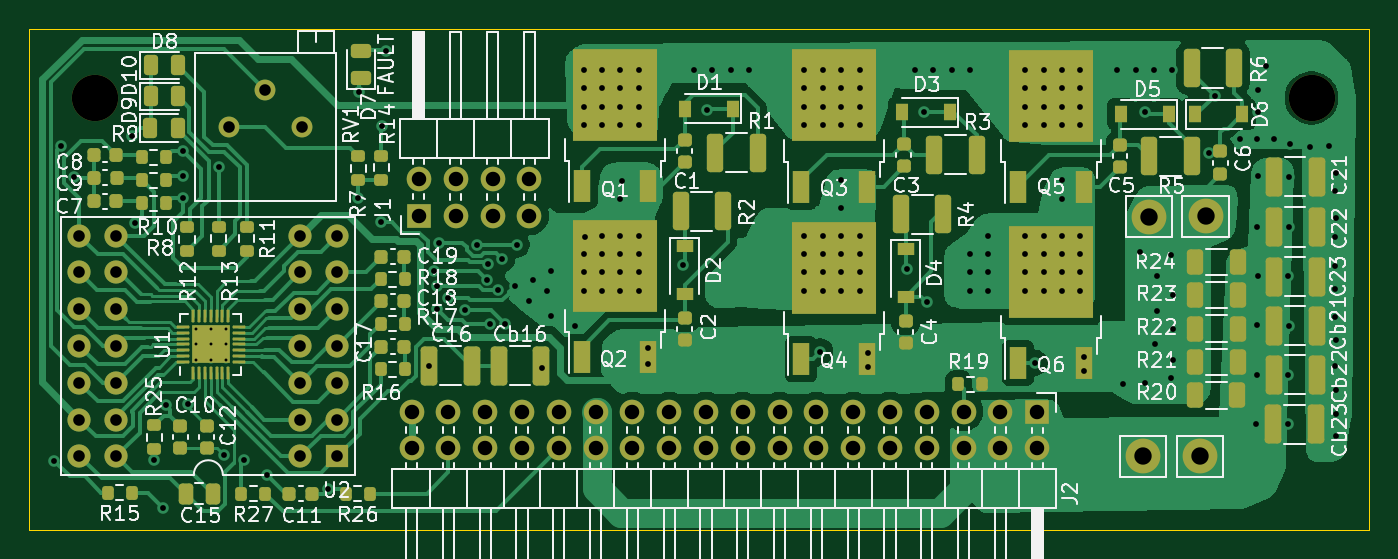
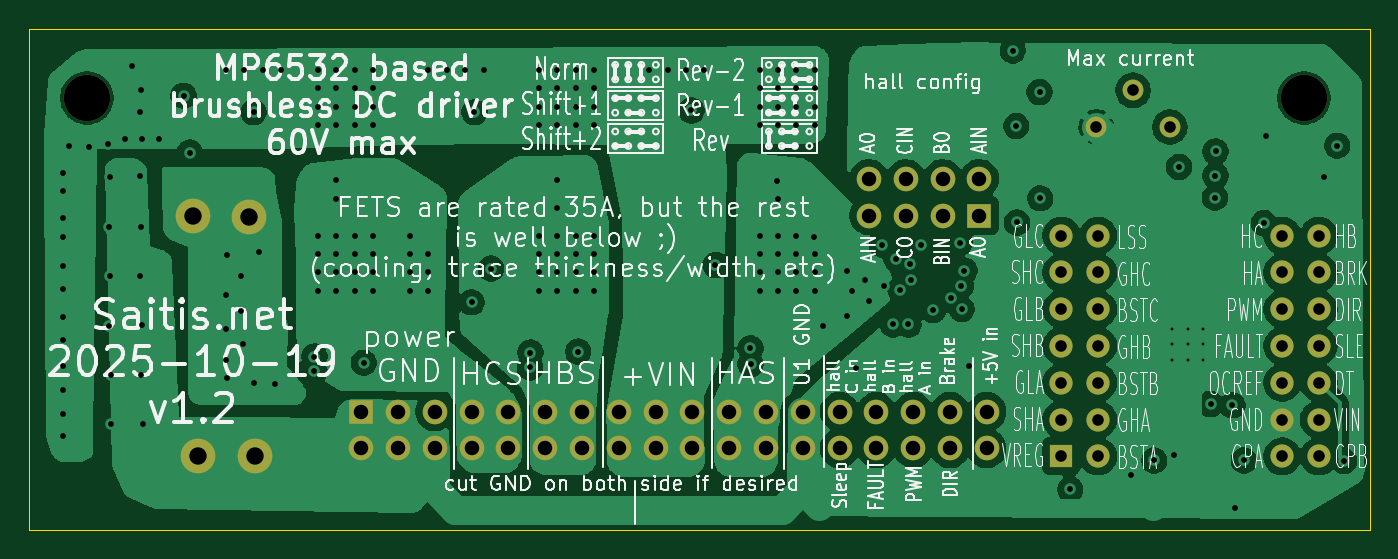
Circuit board: 13 layer files. Board 92.5 x 34.6 mm.
- bottom_copper: MP6532_board_28-QFN-B_Cu.gbr (124683 bytes)
- bottom_mask: MP6532_board_28-QFN-B_Mask.gbr (2828 bytes)
- paste: MP6532_board_28-QFN-B_Paste.gbr (462 bytes)
- bottom_silk: MP6532_board_28-QFN-B_Silkscreen.gbr (177342 bytes)
- outline: MP6532_board_28-QFN-Edge_Cuts.gbr (614 bytes)
- top_copper: MP6532_board_28-QFN-F_Cu.gbr (96292 bytes)
- top_mask: MP6532_board_28-QFN-F_Mask.gbr (10902 bytes)
- paste: MP6532_board_28-QFN-F_Paste.gbr (9093 bytes)
- top_silk: MP6532_board_28-QFN-F_Silkscreen.gbr (132271 bytes)
- inner_copper: MP6532_board_28-QFN-In1_Cu.gbr (19040 bytes)
- inner_copper: MP6532_board_28-QFN-In2_Cu.gbr (42476 bytes)
- drill: MP6532_board_28-QFN-NPTH.drl (362 bytes)
- drill: MP6532_board_28-QFN-PTH.drl (5102 bytes)

=== bottom_copper: MP6532_board_28-QFN-B_Cu.gbr (124683 bytes, source omitted) ===
=== bottom_mask: MP6532_board_28-QFN-B_Mask.gbr ===
%TF.GenerationSoftware,KiCad,Pcbnew,9.0.1*%
%TF.CreationDate,2025-10-19T14:59:20+02:00*%
%TF.ProjectId,MP6532_board_28-QFN,4d503635-3332-45f6-926f-6172645f3238,rev?*%
%TF.SameCoordinates,Original*%
%TF.FileFunction,Soldermask,Bot*%
%TF.FilePolarity,Negative*%
%FSLAX46Y46*%
G04 Gerber Fmt 4.6, Leading zero omitted, Abs format (unit mm)*
G04 Created by KiCad (PCBNEW 9.0.1) date 2025-10-19 14:59:20*
%MOMM*%
%LPD*%
G01*
G04 APERTURE LIST*
%ADD10C,2.400000*%
%ADD11C,3.200000*%
%ADD12C,1.440000*%
%ADD13R,1.700000X1.700000*%
%ADD14O,1.700000X1.700000*%
%ADD15R,1.600000X1.600000*%
%ADD16O,1.600000X1.600000*%
G04 APERTURE END LIST*
D10*
%TO.C,H2*%
X117860000Y-54560000D03*
%TD*%
D11*
%TO.C,H10*%
X41170000Y-46390000D03*
%TD*%
D12*
%TO.C,RV1*%
X55499000Y-48387000D03*
X52959000Y-45847000D03*
X50419000Y-48387000D03*
%TD*%
D10*
%TO.C,H5*%
X113538000Y-71125000D03*
%TD*%
D13*
%TO.C,J1*%
X63560000Y-54500000D03*
D14*
X63560000Y-51960000D03*
X66100000Y-54500000D03*
X66100000Y-51960000D03*
X68640000Y-54500000D03*
X68640000Y-51960000D03*
X71180000Y-54500000D03*
X71180000Y-51960000D03*
%TD*%
D11*
%TO.C,H9*%
X125170000Y-46390000D03*
%TD*%
D15*
%TO.C,U2*%
X57912000Y-71120000D03*
D16*
X55372000Y-71120000D03*
X57912000Y-68580000D03*
X55372000Y-68580000D03*
X57912000Y-66040000D03*
X55372000Y-66040000D03*
X57912000Y-63500000D03*
X55372000Y-63500000D03*
X57912000Y-60960000D03*
X55372000Y-60960000D03*
X57912000Y-58420000D03*
X55372000Y-58420000D03*
X57912000Y-55880000D03*
X55372000Y-55880000D03*
X42672000Y-55880000D03*
X40132000Y-55880000D03*
X42672000Y-58420000D03*
X40132000Y-58420000D03*
X42672000Y-60960000D03*
X40132000Y-60960000D03*
X42672000Y-63500000D03*
X40132000Y-63500000D03*
X42672000Y-66040000D03*
X40132000Y-66040000D03*
X42672000Y-68580000D03*
X40132000Y-68580000D03*
X42672000Y-71120000D03*
X40132000Y-71120000D03*
%TD*%
D10*
%TO.C,H1*%
X113970000Y-54570000D03*
%TD*%
D13*
%TO.C,J2*%
X106235000Y-68030000D03*
D14*
X106235000Y-70570000D03*
X103695000Y-68030000D03*
X103695000Y-70570000D03*
X101155000Y-68030000D03*
X101155000Y-70570000D03*
X98615000Y-68030000D03*
X98615000Y-70570000D03*
X96075000Y-68030000D03*
X96075000Y-70570000D03*
X93535000Y-68030000D03*
X93535000Y-70570000D03*
X90995000Y-68030000D03*
X90995000Y-70570000D03*
X88455000Y-68030000D03*
X88455000Y-70570000D03*
X85915000Y-68030000D03*
X85915000Y-70570000D03*
X83375000Y-68030000D03*
X83375000Y-70570000D03*
X80835000Y-68030000D03*
X80835000Y-70570000D03*
X78295000Y-68030000D03*
X78295000Y-70570000D03*
X75755000Y-68030000D03*
X75755000Y-70570000D03*
X73215000Y-68030000D03*
X73215000Y-70570000D03*
X70675000Y-68030000D03*
X70675000Y-70570000D03*
X68135000Y-68030000D03*
X68135000Y-70570000D03*
X65595000Y-68030000D03*
X65595000Y-70570000D03*
X63055000Y-68030000D03*
X63055000Y-70570000D03*
%TD*%
D10*
%TO.C,H6*%
X117478000Y-71125000D03*
%TD*%
M02*

=== paste: MP6532_board_28-QFN-B_Paste.gbr ===
%TF.GenerationSoftware,KiCad,Pcbnew,9.0.1*%
%TF.CreationDate,2025-10-19T14:59:19+02:00*%
%TF.ProjectId,MP6532_board_28-QFN,4d503635-3332-45f6-926f-6172645f3238,rev?*%
%TF.SameCoordinates,Original*%
%TF.FileFunction,Paste,Bot*%
%TF.FilePolarity,Positive*%
%FSLAX46Y46*%
G04 Gerber Fmt 4.6, Leading zero omitted, Abs format (unit mm)*
G04 Created by KiCad (PCBNEW 9.0.1) date 2025-10-19 14:59:19*
%MOMM*%
%LPD*%
G01*
G04 APERTURE LIST*
G04 APERTURE END LIST*
M02*

=== bottom_silk: MP6532_board_28-QFN-B_Silkscreen.gbr (177342 bytes, source omitted) ===
=== outline: MP6532_board_28-QFN-Edge_Cuts.gbr ===
%TF.GenerationSoftware,KiCad,Pcbnew,9.0.1*%
%TF.CreationDate,2025-10-19T14:59:20+02:00*%
%TF.ProjectId,MP6532_board_28-QFN,4d503635-3332-45f6-926f-6172645f3238,rev?*%
%TF.SameCoordinates,Original*%
%TF.FileFunction,Profile,NP*%
%FSLAX46Y46*%
G04 Gerber Fmt 4.6, Leading zero omitted, Abs format (unit mm)*
G04 Created by KiCad (PCBNEW 9.0.1) date 2025-10-19 14:59:20*
%MOMM*%
%LPD*%
G01*
G04 APERTURE LIST*
%TA.AperFunction,Profile*%
%ADD10C,0.100000*%
%TD*%
G04 APERTURE END LIST*
D10*
X36640000Y-41600000D02*
X129170000Y-41600000D01*
X129170000Y-76200000D01*
X36640000Y-76200000D01*
X36640000Y-41600000D01*
M02*

=== top_copper: MP6532_board_28-QFN-F_Cu.gbr (96292 bytes, source omitted) ===
=== top_mask: MP6532_board_28-QFN-F_Mask.gbr (10902 bytes, source omitted) ===
=== paste: MP6532_board_28-QFN-F_Paste.gbr (9093 bytes, source omitted) ===
=== top_silk: MP6532_board_28-QFN-F_Silkscreen.gbr (132271 bytes, source omitted) ===
=== inner_copper: MP6532_board_28-QFN-In1_Cu.gbr (19040 bytes, source omitted) ===
=== inner_copper: MP6532_board_28-QFN-In2_Cu.gbr (42476 bytes, source omitted) ===
=== drill: MP6532_board_28-QFN-NPTH.drl ===
M48
; DRILL file {KiCad 9.0.1} date 2025-10-19T14:59:14+0200
; FORMAT={-:-/ absolute / metric / decimal}
; #@! TF.CreationDate,2025-10-19T14:59:14+02:00
; #@! TF.GenerationSoftware,Kicad,Pcbnew,9.0.1
; #@! TF.FileFunction,NonPlated,1,4,NPTH
FMAT,2
METRIC
; #@! TA.AperFunction,NonPlated,NPTH,ComponentDrill
T1C3.200
%
G90
G05
T1
X41.17Y-46.39
X125.17Y-46.39
M30

=== drill: MP6532_board_28-QFN-PTH.drl ===
M48
; DRILL file {KiCad 9.0.1} date 2025-10-19T14:59:14+0200
; FORMAT={-:-/ absolute / metric / decimal}
; #@! TF.CreationDate,2025-10-19T14:59:14+02:00
; #@! TF.GenerationSoftware,Kicad,Pcbnew,9.0.1
; #@! TF.FileFunction,Plated,1,4,PTH
FMAT,2
METRIC
; #@! TA.AperFunction,Plated,PTH,ComponentDrill
T1C0.200
; #@! TA.AperFunction,Plated,PTH,ViaDrill
T2C0.400
; #@! TA.AperFunction,Plated,PTH,ComponentDrill
T3C0.800
; #@! TA.AperFunction,Plated,PTH,ComponentDrill
T4C1.000
; #@! TA.AperFunction,Plated,PTH,ComponentDrill
T5C1.200
%
G90
G05
T1
X48.15Y-62.35
X48.15Y-63.4
X48.15Y-64.45
X49.2Y-62.35
X49.2Y-63.4
X49.2Y-64.45
X50.25Y-62.35
X50.25Y-63.4
X50.25Y-64.45
T2
X38.4Y-71.44
X38.868Y-49.678
X39.78Y-51.83
X43.77Y-49.0
X43.94Y-55.02
X45.3Y-71.4
X45.9Y-74.7
X46.1Y-67.6
X47.26Y-50.08
X47.28Y-51.75
X47.31Y-53.26
X47.6Y-67.5
X49.78Y-51.14
X50.1Y-71.025
X51.5Y-71.4
X53.1Y-72.4
X57.3Y-73.4
X59.37Y-53.31
X59.41Y-45.98
X60.97Y-54.98
X61.025Y-48.315
X61.26Y-43.12
X64.285Y-64.86
X64.6Y-58.3
X64.78Y-60.96
X64.84Y-59.34
X64.919Y-56.379
X65.534Y-60.203
X66.757Y-61.029
X67.573Y-56.554
X68.292Y-58.934
X68.325Y-57.876
X68.46Y-62.011
X69.024Y-59.615
X69.302Y-57.5
X69.52Y-62.011
X70.178Y-59.382
X70.3Y-56.5
X71.19Y-60.43
X71.46Y-58.98
X72.07Y-65.04
X72.39Y-59.69
X72.69Y-58.34
X72.71Y-61.41
X74.34Y-62.11
X74.93Y-44.45
X74.93Y-45.72
X74.93Y-46.99
X74.93Y-48.26
X74.93Y-57.15
X74.93Y-58.42
X74.93Y-59.69
X75.009Y-55.959
X76.2Y-44.45
X76.2Y-45.72
X76.2Y-46.99
X76.2Y-48.26
X76.2Y-55.88
X76.2Y-57.15
X76.2Y-58.42
X76.2Y-59.69
X77.47Y-44.45
X77.47Y-45.72
X77.47Y-46.99
X77.47Y-48.26
X77.47Y-53.34
X77.47Y-55.88
X77.47Y-57.15
X77.47Y-58.42
X77.47Y-59.69
X77.548Y-52.148
X78.74Y-44.45
X78.74Y-45.72
X78.74Y-46.99
X78.74Y-48.26
X78.74Y-55.88
X78.74Y-57.15
X78.74Y-58.42
X78.74Y-59.69
X79.355Y-64.755
X79.37Y-63.66
X81.788Y-57.912
X82.55Y-44.45
X83.439Y-47.244
X83.82Y-44.45
X85.09Y-44.45
X86.36Y-44.45
X90.17Y-44.45
X90.17Y-45.72
X90.17Y-46.99
X90.17Y-48.26
X90.17Y-55.88
X90.17Y-57.15
X90.17Y-58.42
X90.17Y-59.69
X91.26Y-63.89
X91.44Y-44.45
X91.44Y-45.72
X91.44Y-46.99
X91.44Y-48.26
X91.44Y-55.88
X91.44Y-57.15
X91.44Y-58.42
X91.44Y-59.69
X92.71Y-44.45
X92.71Y-45.72
X92.71Y-46.99
X92.71Y-48.26
X92.71Y-52.07
X92.71Y-53.984
X92.71Y-55.88
X92.71Y-57.15
X92.71Y-58.42
X92.71Y-59.69
X93.98Y-44.45
X93.98Y-45.72
X93.98Y-46.99
X93.98Y-48.26
X93.98Y-55.88
X93.98Y-57.15
X93.98Y-58.42
X93.98Y-59.69
X94.55Y-63.96
X94.58Y-64.98
X97.282Y-58.166
X97.79Y-44.45
X98.425Y-47.371
X98.62Y-60.49
X99.06Y-44.45
X100.33Y-44.45
X101.6Y-44.45
X101.6Y-57.15
X101.6Y-58.42
X101.6Y-59.69
X102.87Y-55.88
X102.87Y-57.15
X102.87Y-58.42
X102.87Y-59.69
X105.41Y-44.45
X105.41Y-45.72
X105.41Y-46.99
X105.41Y-48.26
X105.41Y-55.88
X105.41Y-57.15
X105.41Y-58.42
X105.41Y-59.69
X106.06Y-64.66
X106.68Y-44.45
X106.68Y-45.72
X106.68Y-46.99
X106.68Y-48.26
X106.68Y-55.88
X106.68Y-57.15
X106.68Y-58.42
X106.68Y-59.69
X107.95Y-44.45
X107.95Y-45.72
X107.95Y-46.99
X107.95Y-48.26
X107.95Y-52.07
X107.95Y-53.34
X107.95Y-55.88
X107.95Y-57.15
X107.95Y-58.42
X107.95Y-59.69
X109.22Y-44.45
X109.22Y-45.72
X109.22Y-46.99
X109.22Y-48.26
X109.22Y-55.88
X109.22Y-57.15
X109.22Y-58.42
X109.22Y-59.69
X109.46Y-64.24
X109.46Y-65.26
X111.76Y-44.45
X112.18Y-66.12
X113.03Y-44.45
X113.3Y-57.0
X113.66Y-66.08
X113.665Y-47.371
X114.3Y-44.45
X114.4Y-63.4
X114.5Y-58.7
X114.5Y-61.1
X115.5Y-57.2
X115.5Y-65.7
X115.57Y-44.45
X115.6Y-60.0
X115.6Y-62.3
X115.6Y-64.5
X118.067Y-50.15
X118.491Y-46.228
X120.2Y-49.2
X121.33Y-68.9
X121.39Y-49.2
X121.39Y-62.09
X121.42Y-65.51
X121.44Y-55.29
X121.46Y-45.81
X121.47Y-51.75
X121.47Y-58.7
X121.48Y-47.35
X122.03Y-44.16
X122.57Y-49.2
X123.53Y-65.48
X123.53Y-68.9
X123.57Y-58.7
X123.59Y-51.82
X123.61Y-55.32
X123.62Y-62.15
X123.68Y-49.53
X125.03Y-49.77
X126.38Y-49.72
X126.79Y-52.84
X126.79Y-58.01
X126.79Y-61.49
X126.82Y-55.99
X126.82Y-59.58
X126.82Y-64.9
X126.85Y-51.53
X126.85Y-54.69
X126.85Y-63.08
X126.85Y-66.52
X126.85Y-68.2
X126.85Y-69.73
T3
X40.132Y-55.88
X40.132Y-58.42
X40.132Y-60.96
X40.132Y-63.5
X40.132Y-66.04
X40.132Y-68.58
X40.132Y-71.12
X42.672Y-55.88
X42.672Y-58.42
X42.672Y-60.96
X42.672Y-63.5
X42.672Y-66.04
X42.672Y-68.58
X42.672Y-71.12
X50.419Y-48.387
X52.959Y-45.847
X55.372Y-55.88
X55.372Y-58.42
X55.372Y-60.96
X55.372Y-63.5
X55.372Y-66.04
X55.372Y-68.58
X55.372Y-71.12
X55.499Y-48.387
X57.912Y-55.88
X57.912Y-58.42
X57.912Y-60.96
X57.912Y-63.5
X57.912Y-66.04
X57.912Y-68.58
X57.912Y-71.12
T4
X63.055Y-68.03
X63.055Y-70.57
X63.56Y-51.96
X63.56Y-54.5
X65.595Y-68.03
X65.595Y-70.57
X66.1Y-51.96
X66.1Y-54.5
X68.135Y-68.03
X68.135Y-70.57
X68.64Y-51.96
X68.64Y-54.5
X70.675Y-68.03
X70.675Y-70.57
X71.18Y-51.96
X71.18Y-54.5
X73.215Y-68.03
X73.215Y-70.57
X75.755Y-68.03
X75.755Y-70.57
X78.295Y-68.03
X78.295Y-70.57
X80.835Y-68.03
X80.835Y-70.57
X83.375Y-68.03
X83.375Y-70.57
X85.915Y-68.03
X85.915Y-70.57
X88.455Y-68.03
X88.455Y-70.57
X90.995Y-68.03
X90.995Y-70.57
X93.535Y-68.03
X93.535Y-70.57
X96.075Y-68.03
X96.075Y-70.57
X98.615Y-68.03
X98.615Y-70.57
X101.155Y-68.03
X101.155Y-70.57
X103.695Y-68.03
X103.695Y-70.57
X106.235Y-68.03
X106.235Y-70.57
T5
X113.538Y-71.125
X113.97Y-54.57
X117.478Y-71.125
X117.86Y-54.56
M30
